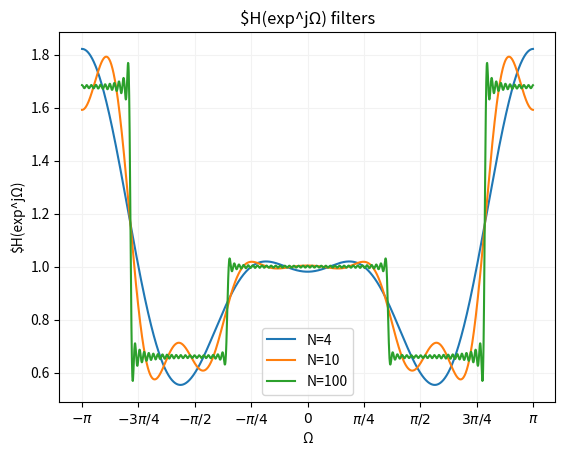

The matplotlib source for this figure:
'''
Authors:
    Name: David Schweighofer Mtr.Nr.: 11771131
    Name: Wolfgang Höller Mtr.Nr.: 11771132
'''

import numpy as np
import matplotlib.pyplot as plt


def h_d(n, omega1, omega2):
    '''
    :param n: n-th index of h_d
    :param omega1: limit frequency 1
    :param omega2: limit frequency 2
    :return: h_d at index n
    '''
    '''h_d calculated by back transformation of ideal filter characteristics '''#
    if n == 0:
        return 0.2 + 0.8
    else:
        return 0.8*(np.sinc(n*omega2)-np.sinc(n*omega1))

def optimizer(N, omega1, omega2):
    '''
    Find the optimized coefficients for the filter
    a0, a1, ..., an
    :param N: Filter order
    :param omega1: limit frequency 1
    :param omega2: limit frequency 2
    :return: np.array of filter coefficients
    '''

    a = np.array(np.zeros(N+1))
    '''a0 = h_d(0) ->  used for a1, a2, .. an '''
    a[0] = h_d(0, omega1, omega2)
    for n in range(1, N):
        '''an = h_d(n)'''
        a[n] = h_d(n, omega1, omega2)
    return a

def H(N, omega1, omega2, steps):
    '''
    Calculate plot data the the filter behaviour H(e^jw)
    :param N: Filter order
    :param omega1: limit frequency 1
    :param omega2: limit frequency 2
    :param steps: fractal of PI steps to be plotted
    :return: x-axis and y-axis data for the filter behaviour H(e^jw)
    '''
    '''Get optimized coefficients'''
    a = optimizer(N, omega1, omega2)
    '''Generate an x-axis for plotting from -PI to PI'''
    xaxis = np.arange(-np.pi, np.pi, np.pi / steps)
    H = np.array(np.zeros(len(xaxis)))
    '''Calculate H(e^jw) according to problem filter desciption'''
    for w in range(len(xaxis)):
        '''Sum over k to N'''
        H[w] = a[0]
        for k in range(1, N+1):
            H[w] = H[w] + 2 * a[k] * np.cos(k * xaxis[w])
    return xaxis, H

if __name__ == '__main__':
    print("Authors:\n"
          "\tName: David Schweighofer \tMtr.Nr.: 11771131\n"
          "\tName: Wolfgang Höller \tMtr.Nr.: 11771132")
    '''Input parameters'''
    omega1 = np.pi/4
    omega2 = 3*np.pi/4
    filter_order = [4, 10, 100]
    '''Generate all plots for the given filter orders'''
    for N in filter_order:
        x_axis, y_axis = H(N, omega1, omega2, 1000)
        plt.plot(x_axis, y_axis, label=("N={}".format(N)))
    plt.legend()
    xtick = np.arange(-np.pi, np.pi, np.pi / 4)
    plt.xticks([-np.pi,-np.pi*3/4, -np.pi*2/4, -np.pi*1/4,0, np.pi*1/4, np.pi*2/4, np.pi*3/4, np.pi],
               [r'$-\pi$', r'$-3\pi/4$', r'$-\pi/2$', r'$-\pi/4$',  r'$0$', r'$\pi/4$', r'$\pi/2$', r'$3\pi/4$', r'$\pi$']
               )
    plt.grid(axis='x', color='0.95')
    plt.grid(axis='y', color='0.95')
    plt.xlabel('\u03A9')
    plt.ylabel('$H(exp^j\u03A9)')
    plt.title('$H(exp^j\u03A9) filters')
    plt.show()
    print("Conclusion:\n"
          "\t-> higher filter orders show better cutoff performance for needed frequency band\n"
          "Findings:\n"
          "\t-> Scaling is not correct\n"
          "\t-> Frequencies are not exactly in the set boundaries\n"
          )